Run: headless pygame with SDL's dummy video driver; simulated clock (each Clock.tick advances the game by its frame time, no real sleeping); random seed 0; keys injected as events and as key.get_pressed() state; no mouse input.
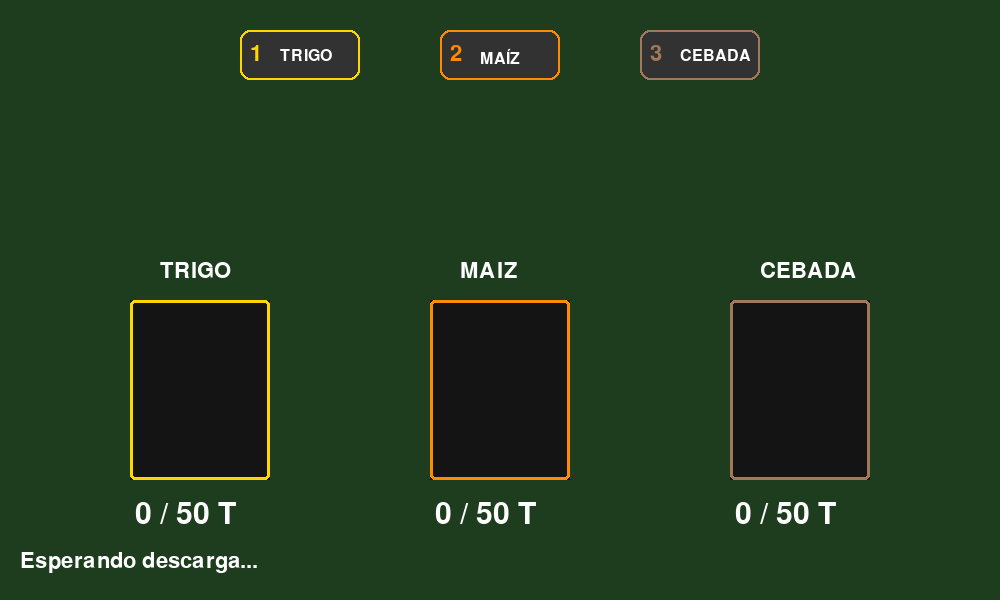
Frame 1 of 4 · flips 1–60 · no input
Frame 2 of 4 · flips 61–180 · tapped SPACE, RETURN · held RIGHT (→), D · screen unchanged from frame 1, image omitted
Frame 3 of 4 · flips 181–300 · held DOWN (↓), S · screen unchanged from frame 2, image omitted
Frame 4 of 4 · flips 301–420 · held LEFT (←), A, UP (↑), W · screen unchanged from frame 3, image omitted

The pygame program that drew these frames:

import pygame
import sys
import random
from enum import Enum
from dataclasses import dataclass


class TipoGrano(Enum):
    TRIGO = 1
    MAIZ = 2
    CEBADA = 3


@dataclass
class Almacen:
    capacidad_max: int
    tipo_grano_asignado: TipoGrano
    cantidad: int = 0
    x: int = 0
    y: int = 0

    def puede_agregar(self, tipo: TipoGrano, cantidad: int) -> bool:
        return self.tipo_grano_asignado == tipo and (self.cantidad + cantidad) <= self.capacidad_max

    def agregar(self, tipo: TipoGrano, cantidad: int) -> bool:
        if self.puede_agregar(tipo, cantidad):
            self.cantidad += cantidad
            return True
        return False


class Granero:
    def __init__(self, ancho=1000, alto=600):
        pygame.init()
        self.pantalla = pygame.display.set_mode((ancho, alto))
        pygame.display.set_caption("Monitor de Graneros Pro")
        self.reloj = pygame.time.Clock()

        # Fuentes
        self.fuente_sm = pygame.font.Font(None, 24)
        self.fuente_md = pygame.font.Font(None, 32)
        self.fuente_lg = pygame.font.Font(None, 45)

        # Colores
        self.COLOR_FONDO = (30, 60, 30)  # Verde oscuro para contraste
        self.colores_grano = {
            TipoGrano.TRIGO: (255, 215, 0),  # Dorado
            TipoGrano.MAIZ: (255, 140, 0),  # Naranja
            TipoGrano.CEBADA: (160, 120, 90)  # Café claro
        }

        self.almacenes = [
            Almacen(50, TipoGrano.TRIGO, x=200, y=300),
            Almacen(50, TipoGrano.MAIZ, x=500, y=300),
            Almacen(50, TipoGrano.CEBADA, x=800, y=300)
        ]

        self.ultima_carga = 0
        self.mensaje = "Esperando descarga..."
        self.color_mensaje = (255, 255, 255)
        self.corriendo = True

    def dibujar_botones(self):
        """Dibuja los indicadores de botones en la parte superior central"""
        opciones = [
            ("1", "TRIGO", self.colores_grano[TipoGrano.TRIGO], 300),
            ("2", "MAÍZ", self.colores_grano[TipoGrano.MAIZ], 500),
            ("3", "CEBADA", self.colores_grano[TipoGrano.CEBADA], 700)
        ]

        for tecla, nombre, color, x_pos in opciones:
            rect_btn = pygame.Rect(x_pos - 60, 30, 120, 50)
            pygame.draw.rect(self.pantalla, (50, 50, 50), rect_btn, border_radius=10)
            pygame.draw.rect(self.pantalla, color, rect_btn, 2, border_radius=10)

            txt_tecla = self.fuente_md.render(tecla, True, color)
            txt_grano = self.fuente_sm.render(nombre, True, (255, 255, 255))
            self.pantalla.blit(txt_tecla, (x_pos - 50, 43))
            self.pantalla.blit(txt_grano, (x_pos - 20, 48))

    def dibujar_almacenes(self):
        for alm in self.almacenes:
            # Color base
            color = self.colores_grano[alm.tipo_grano_asignado]
            esta_lleno = alm.cantidad >= alm.capacidad_max

            # Dibujar el "Silo" (Contenedor)
            ancho_silo, alto_silo = 140, 180
            rect_silo = pygame.Rect(alm.x - 70, alm.y, ancho_silo, alto_silo)

            # Fondo del silo
            pygame.draw.rect(self.pantalla, (20, 20, 20), rect_silo)

            # Relleno de grano
            if alm.cantidad > 0:
                altura_pixeles = int((alm.cantidad / alm.capacidad_max) * alto_silo)
                rect_grano = pygame.Rect(alm.x - 65, alm.y + alto_silo - altura_pixeles, ancho_silo - 10,
                                         altura_pixeles)
                pygame.draw.rect(self.pantalla, color, rect_grano)

            # Borde del silo (Rojo si está lleno)
            color_borde = (255, 0, 0) if esta_lleno else color
            pygame.draw.rect(self.pantalla, color_borde, rect_silo, 3, border_radius=5)

            # Etiquetas
            txt_nombre = self.fuente_md.render(alm.tipo_grano_asignado.name, True, (255, 255, 255))

            # Contador Dinámico (Cambia a ROJO si está lleno)
            color_texto_cont = (255, 50, 50) if esta_lleno else (255, 255, 255)
            txt_contador = self.fuente_lg.render(f"{alm.cantidad} / {alm.capacidad_max} T", True, color_texto_cont)

            self.pantalla.blit(txt_nombre, (alm.x - 40, alm.y - 40))
            self.pantalla.blit(txt_contador, (alm.x - 65, alm.y + alto_silo + 20))

    def dibujar_info_inferior(self):
        # Panel de mensajes
        txt_info = self.fuente_md.render(self.mensaje, True, self.color_mensaje)
        self.pantalla.blit(txt_info, (20, 550))

        if self.ultima_carga > 0:
            txt_carga = self.fuente_sm.render(f"Último camión: {self.ultima_carga}T", True, (200, 200, 200))
            self.pantalla.blit(txt_carga, (800, 555))

    def descargar_grano(self, tipo: TipoGrano):
        cantidad = random.choice([10, 20])
        self.ultima_carga = cantidad

        # Buscar el almacén correspondiente
        almacen_destino = next(a for a in self.almacenes if a.tipo_grano_asignado == tipo)

        if almacen_destino.agregar(tipo, cantidad):
            self.mensaje = f"DESCARGA EXITOSA: +{cantidad}T de {tipo.name}"
            self.color_mensaje = (100, 255, 100)  # Verde éxito
        else:
            self.mensaje = f"¡ALERTA! El granero de {tipo.name} no tiene espacio para {cantidad}T"
            self.color_mensaje = (255, 100, 100)  # Rojo error

    def ejecutar(self):
        while self.corriendo:
            for evento in pygame.event.get():
                if evento.type == pygame.QUIT:
                    self.corriendo = False
                elif evento.type == pygame.KEYDOWN:
                    if evento.key == pygame.K_1:
                        self.descargar_grano(TipoGrano.TRIGO)
                    elif evento.key == pygame.K_2:
                        self.descargar_grano(TipoGrano.MAIZ)
                    elif evento.key == pygame.K_3:
                        self.descargar_grano(TipoGrano.CEBADA)

            self.pantalla.fill(self.COLOR_FONDO)
            self.dibujar_botones()
            self.dibujar_almacenes()
            self.dibujar_info_inferior()

            pygame.display.flip()
            self.reloj.tick(60)

        pygame.quit()
        sys.exit()


if __name__ == "__main__":
    Granero().ejecutar()
